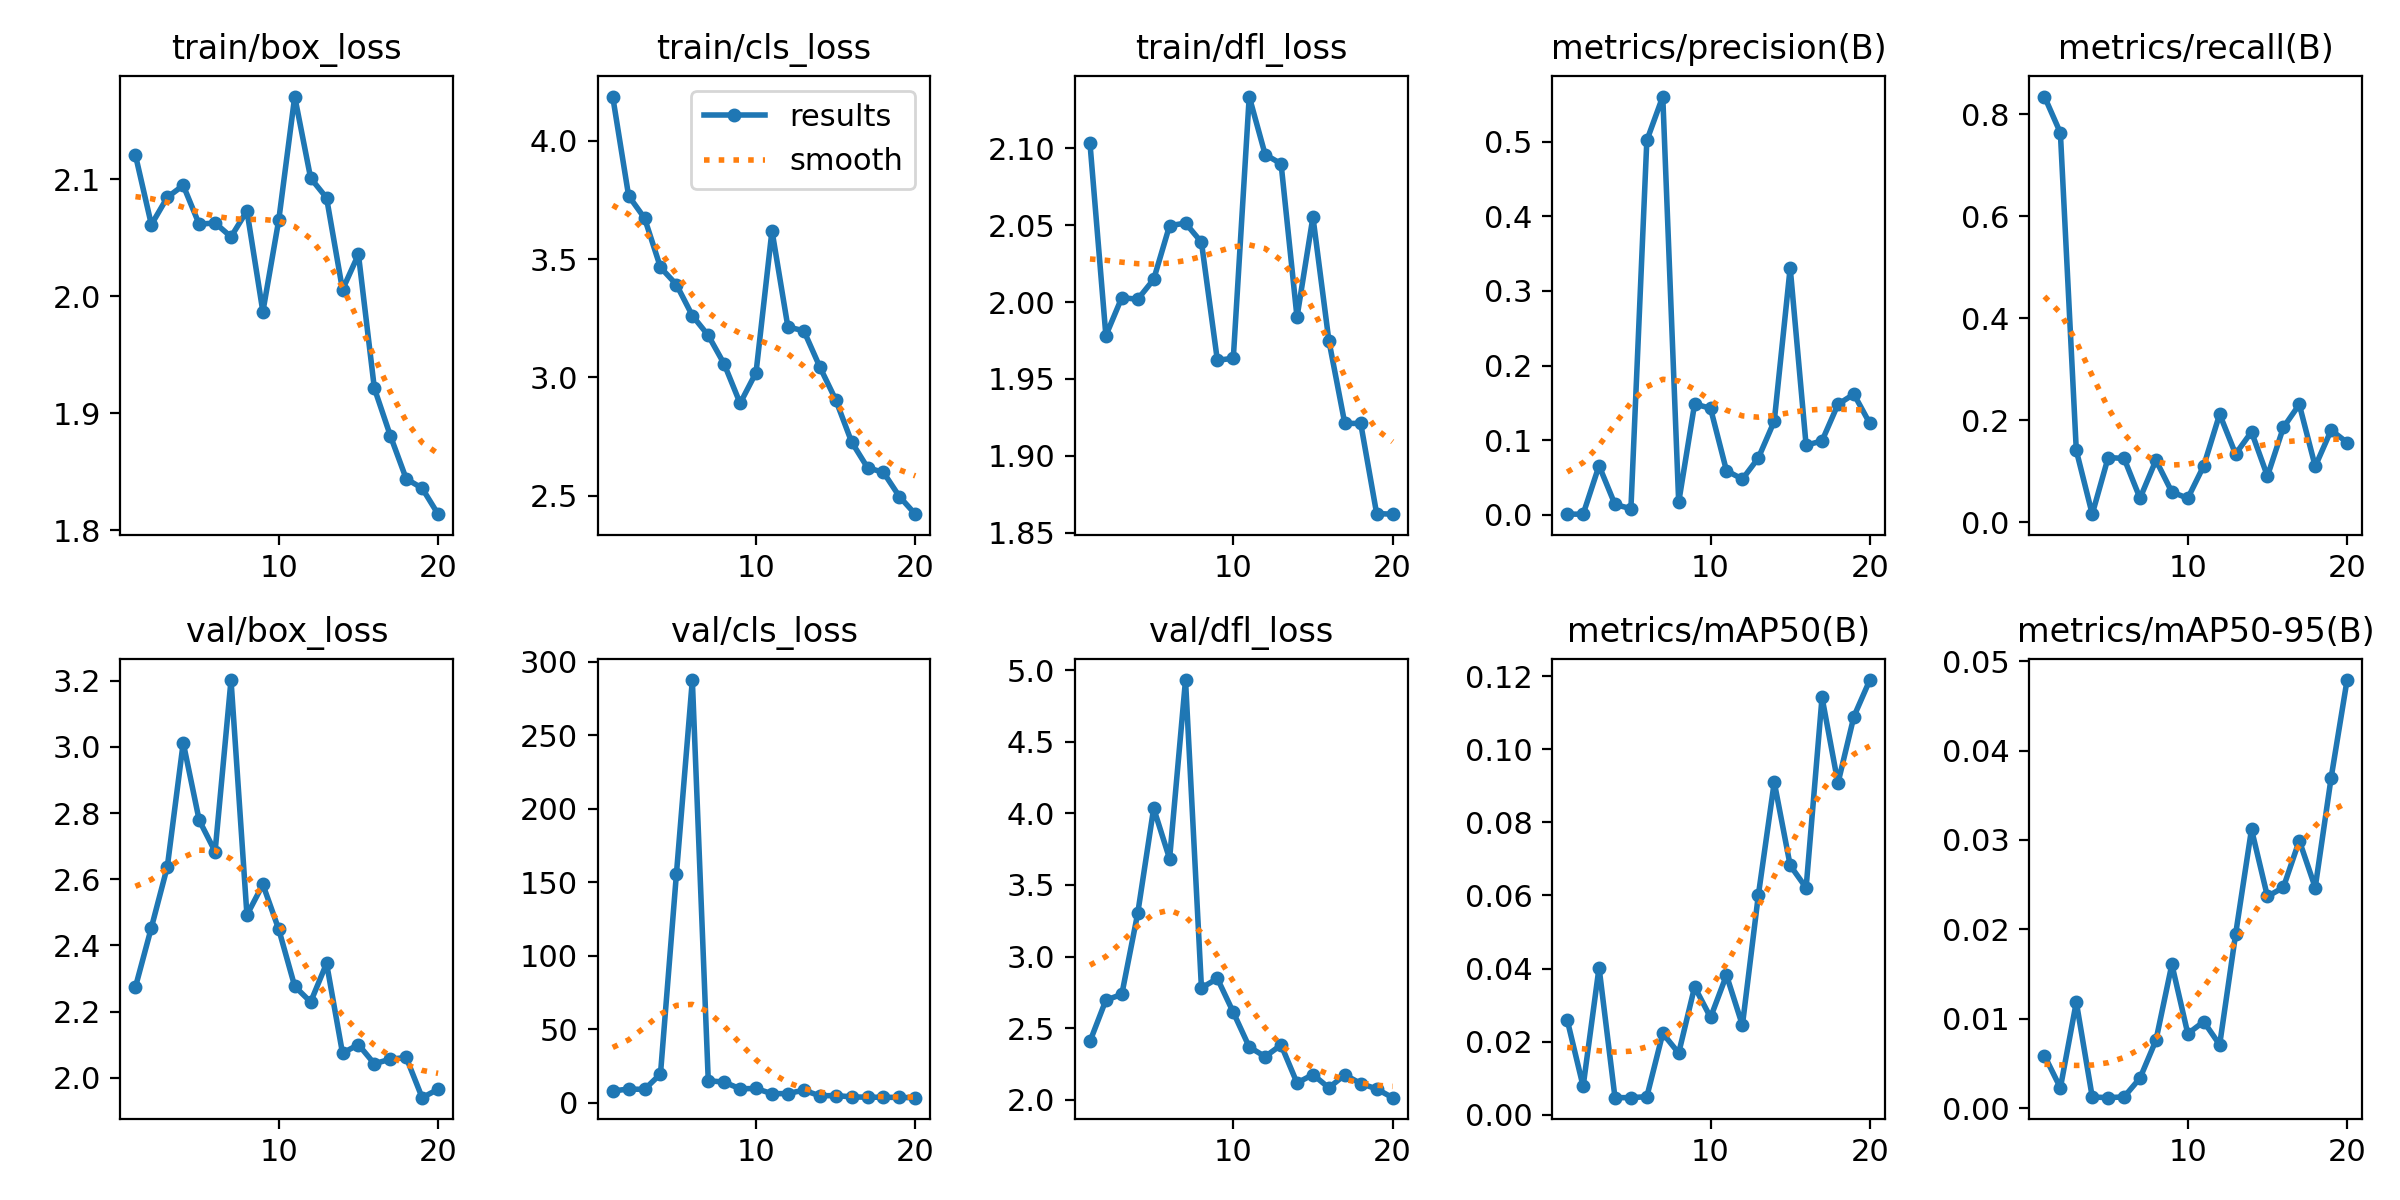

Values plotted in this chart, from the file beside it:
epoch, train/box_loss, train/cls_loss, train/dfl_loss, metrics/precision(B), metrics/recall(B), metrics/mAP50(B), metrics/mAP50-95(B), val/box_loss, val/cls_loss, val/dfl_loss, lr/pg0, lr/pg1, lr/pg2
1, 2.12, 4.187, 2.103, 0.00091, 0.8351, 0.02598, 0.00588, 2.275, 7.993, 2.407, 0.0003001, 0.0003001, 0.0003001
2, 2.061, 3.767, 1.978, 0.00085, 0.7639, 0.00777, 0.00226, 2.454, 9.346, 2.696, 0.0005863, 0.0005863, 0.0005863
3, 2.084, 3.673, 2.003, 0.06582, 0.1406, 0.04029, 0.01186, 2.638, 9.087, 2.736, 0.0008411, 0.0008411, 0.0008411
4, 2.095, 3.465, 2.002, 0.01382, 0.01562, 0.00471, 0.00124, 3.013, 19.61, 3.303, 0.001065, 0.001065, 0.001065
5, 2.061, 3.392, 2.015, 0.00826, 0.1267, 0.00469, 0.00116, 2.779, 155.6, 4.035, 0.001257, 0.001257, 0.001257
6, 2.062, 3.261, 2.05, 0.5015, 0.125, 0.00497, 0.00125, 2.684, 287.6, 3.683, 0.001254, 0.001254, 0.001254
7, 2.051, 3.178, 2.051, 0.5603, 0.04688, 0.02227, 0.00335, 3.202, 15.03, 4.93, 0.001254, 0.001254, 0.001254
8, 2.073, 3.057, 2.039, 0.01674, 0.1215, 0.01689, 0.00758, 2.492, 14.02, 2.781, 0.001172, 0.001172, 0.001172
9, 1.987, 2.891, 1.962, 0.1486, 0.05903, 0.03501, 0.01608, 2.584, 9.524, 2.847, 0.001089, 0.001089, 0.001089
10, 2.065, 3.021, 1.964, 0.1426, 0.04688, 0.02663, 0.00832, 2.448, 9.706, 2.611, 0.001007, 0.001007, 0.001007
11, 2.171, 3.621, 2.134, 0.0591, 0.1105, 0.0382, 0.00967, 2.277, 6.116, 2.369, 0.0009243, 0.0009243, 0.0009243
12, 2.101, 3.213, 2.096, 0.04781, 0.2118, 0.02451, 0.00708, 2.229, 6.286, 2.301, 0.0008418, 0.0008418, 0.0008418
13, 2.084, 3.197, 2.09, 0.07612, 0.1337, 0.06003, 0.01943, 2.346, 8.572, 2.383, 0.0007593, 0.0007593, 0.0007593
14, 2.005, 3.045, 1.99, 0.1254, 0.1771, 0.091, 0.03119, 2.075, 4.7, 2.118, 0.0006768, 0.0006768, 0.0006768
15, 2.036, 2.906, 2.055, 0.3311, 0.09028, 0.06823, 0.02368, 2.1, 4.914, 2.176, 0.0005943, 0.0005943, 0.0005943
16, 1.921, 2.728, 1.975, 0.09314, 0.1858, 0.0621, 0.02469, 2.043, 4.001, 2.084, 0.0005118, 0.0005118, 0.0005118
17, 1.881, 2.619, 1.921, 0.09908, 0.2309, 0.1142, 0.02994, 2.057, 3.761, 2.175, 0.0004292, 0.0004292, 0.0004292
18, 1.844, 2.599, 1.921, 0.148, 0.1094, 0.09073, 0.02468, 2.062, 3.735, 2.114, 0.0003467, 0.0003467, 0.0003467
19, 1.836, 2.497, 1.863, 0.1616, 0.1806, 0.109, 0.03697, 1.94, 3.585, 2.076, 0.0002642, 0.0002642, 0.0002642
20, 1.814, 2.422, 1.862, 0.1224, 0.1562, 0.1189, 0.0479, 1.966, 3.454, 2.015, 0.0001817, 0.0001817, 0.0001817
